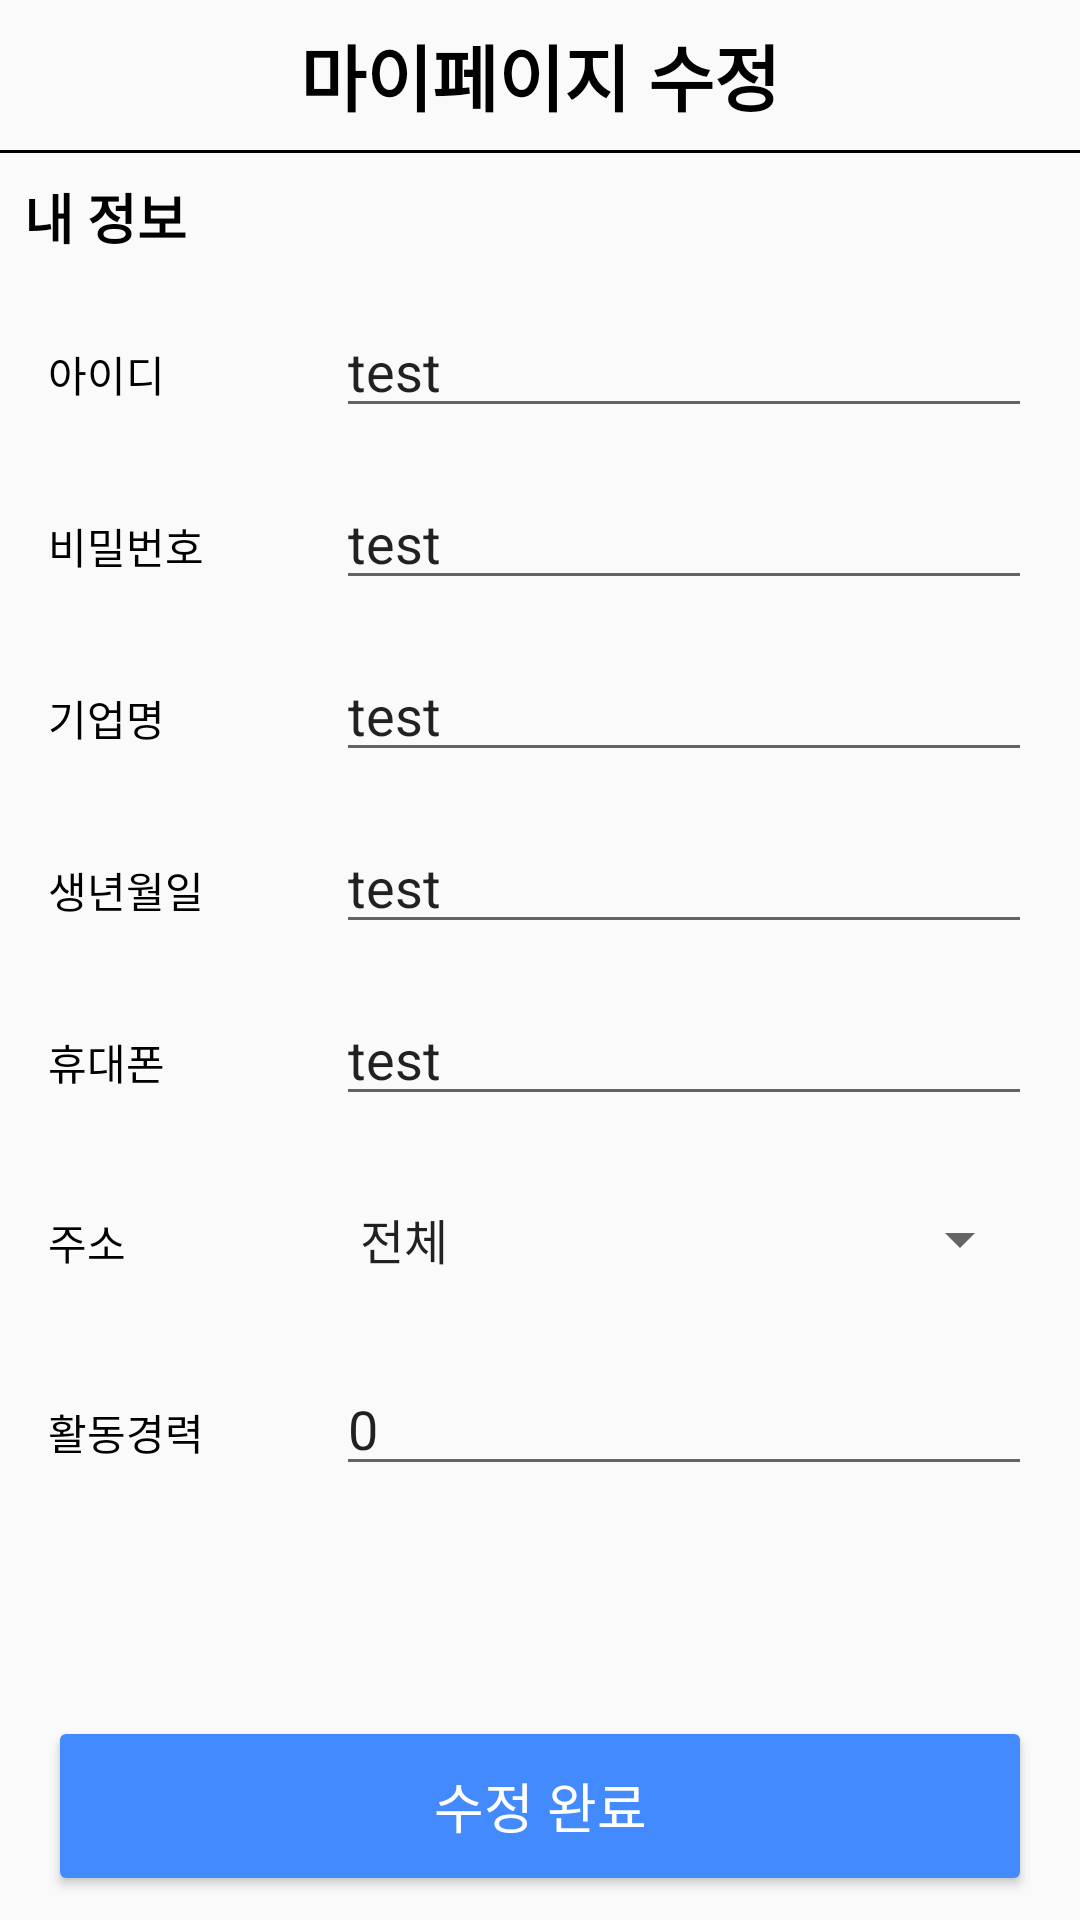

Write the Android layout XML for this screen, with the resource values it uses.
<!-- AndroidManifest.xml: activity theme Theme.WorkApp.NoActionBar -->
<!-- res/layout/activity_edit_my_page.xml -->
<?xml version="1.0" encoding="utf-8"?>
<LinearLayout xmlns:android="http://schemas.android.com/apk/res/android"
    xmlns:app="http://schemas.android.com/apk/res-auto"
    xmlns:tools="http://schemas.android.com/tools"
    android:layout_width="match_parent"
    android:layout_height="match_parent"
    android:orientation="vertical"
    tools:context=".ui.EditMyPageActivity">

    <FrameLayout
        android:layout_width="match_parent"
        android:layout_height="50dp">
        <TextView
            android:layout_width="wrap_content"
            android:layout_height="wrap_content"
            android:layout_gravity="center"
            android:textSize="24sp"
            android:textColor="@color/black"
            android:textStyle="bold"
            android:text="마이페이지 수정"
            android:fontFamily="@font/scdream7"/>
    </FrameLayout>

    <View
        android:layout_width="match_parent"
        android:layout_height="1dp"
        android:background="@color/black"/>

    <TextView
        android:layout_width="wrap_content"
        android:layout_height="wrap_content"
        android:layout_marginStart="8dp"
        android:layout_marginTop="8dp"
        android:textColor="@color/black"
        android:textSize="18sp"
        android:textStyle="bold"
        android:text="내 정보"
        android:fontFamily="@font/scdream7"/>

    <LinearLayout
        android:layout_width="match_parent"
        android:layout_height="wrap_content"
        android:layout_marginStart="16dp"
        android:layout_marginTop="16dp"
        android:orientation="horizontal">

        <TextView
            android:layout_width="80dp"
            android:layout_height="wrap_content"
            android:textColor="@color/black"
            android:text="아이디"
            android:fontFamily="@font/scdream7"/>

        <EditText
            android:id="@+id/et_id"
            android:layout_width="match_parent"
            android:layout_height="wrap_content"
            android:layout_marginHorizontal="16dp"
            android:singleLine="true"
            android:maxLines="1"
            android:text="test"/>
    </LinearLayout>

    <LinearLayout
        android:layout_width="match_parent"
        android:layout_height="wrap_content"
        android:layout_marginStart="16dp"
        android:layout_marginTop="16dp"
        android:orientation="horizontal">

        <TextView
            android:layout_width="80dp"
            android:layout_height="wrap_content"
            android:textColor="@color/black"
            android:text="비밀번호"
            android:fontFamily="@font/scdream7"/>

        <EditText
            android:id="@+id/et_pwd"
            android:layout_width="match_parent"
            android:layout_height="wrap_content"
            android:layout_marginHorizontal="16dp"
            android:singleLine="true"
            android:maxLines="1"
            android:text="test"/>
    </LinearLayout>

    <LinearLayout
        android:layout_width="match_parent"
        android:layout_height="wrap_content"
        android:layout_marginStart="16dp"
        android:layout_marginTop="16dp"
        android:orientation="horizontal">

        <TextView
            android:id="@+id/tv_mutable_1"
            android:layout_width="80dp"
            android:layout_height="wrap_content"
            android:textColor="@color/black"
            android:text="기업명"
            android:fontFamily="@font/scdream7"/>

        <EditText
            android:id="@+id/et_name"
            android:layout_width="match_parent"
            android:layout_height="wrap_content"
            android:layout_marginHorizontal="16dp"
            android:singleLine="true"
            android:maxLines="1"
            android:text="test"/>
    </LinearLayout>

    <LinearLayout
        android:layout_width="match_parent"
        android:layout_height="wrap_content"
        android:layout_marginStart="16dp"
        android:layout_marginTop="16dp"
        android:orientation="horizontal">

        <TextView
            android:id="@+id/tv_mutable_2"
            android:layout_width="80dp"
            android:layout_height="wrap_content"
            android:textColor="@color/black"
            android:text="생년월일"
            android:fontFamily="@font/scdream7"/>

        <EditText
            android:id="@+id/et_birthday"
            android:layout_width="match_parent"
            android:layout_height="wrap_content"
            android:layout_marginHorizontal="16dp"
            android:singleLine="true"
            android:maxLines="1"
            android:text="test"/>
    </LinearLayout>

    <LinearLayout
        android:layout_width="match_parent"
        android:layout_height="wrap_content"
        android:layout_marginStart="16dp"
        android:layout_marginTop="16dp"
        android:orientation="horizontal">

        <TextView
            android:id="@+id/tv_mutable_3"
            android:layout_width="80dp"
            android:layout_height="wrap_content"
            android:textColor="@color/black"
            android:text="휴대폰"
            android:fontFamily="@font/scdream7"/>

        <EditText
            android:id="@+id/et_phone"
            android:layout_width="match_parent"
            android:layout_height="wrap_content"
            android:layout_marginHorizontal="16dp"
            android:singleLine="true"
            android:maxLines="1"
            android:text="test"/>
    </LinearLayout>

    <LinearLayout
        android:layout_width="match_parent"
        android:layout_height="wrap_content"
        android:layout_marginStart="16dp"
        android:layout_marginTop="16dp"
        android:orientation="horizontal">

        <TextView
            android:layout_width="80dp"
            android:layout_height="wrap_content"
            android:textColor="@color/black"
            android:text="주소"
            android:fontFamily="@font/scdream7"/>

        <Spinner
            android:id="@+id/spinner_address"
            android:layout_width="match_parent"
            android:layout_height="50dp"
            android:entries="@array/address"
            android:layout_marginHorizontal="16dp"/>
    </LinearLayout>

    <LinearLayout
        android:id="@+id/linear_active_year"
        android:layout_width="match_parent"
        android:layout_height="wrap_content"
        android:layout_marginStart="16dp"
        android:layout_marginTop="16dp"
        android:orientation="horizontal">

        <TextView
            android:layout_width="80dp"
            android:layout_height="wrap_content"
            android:textColor="@color/black"
            android:text="활동경력"
            android:fontFamily="@font/scdream7"/>

        <EditText
            android:id="@+id/et_active_year"
            android:layout_width="match_parent"
            android:layout_height="wrap_content"
            android:layout_marginHorizontal="16dp"
            android:singleLine="true"
            android:inputType="number"
            android:maxLines="1"
            android:text="0"/>
    </LinearLayout>

    <Space
        android:layout_width="0dp"
        android:layout_height="0dp"
        android:layout_weight="1"/>

    <Button
        android:id="@+id/btn_edit_complete"
        android:layout_width="match_parent"
        android:layout_marginBottom="8dp"
        android:layout_height="60dp"
        android:textSize="18sp"
        android:layout_marginHorizontal="16dp"
        android:textColor="@color/white"
        android:backgroundTint="#448AFF"
        android:text="수정 완료"
        android:fontFamily="@font/scdream7"/>

</LinearLayout>
<!-- resources referenced by this layout -->
<resources>
  <string-array name="address">
          <item>전체</item>
          <item>서울 전지역</item>
          <item>서울 동부</item>
          <item>서울 서부</item>
          <item>서울 남부</item>
          <item>서울 북부</item>
          <item>경기 전지역</item>
          <item>경기 동부</item>
          <item>경기 서부</item>
          <item>경기 남부</item>
          <item>경기 북부</item>
          <item>인천</item>
          <item>부산</item>
          <item>대구</item>
          <item>대전</item>
          <item>울산</item>
          <item>광주</item>
          <item>세종</item>
          <item>경북</item>
          <item>경남</item>
          <item>전북</item>
          <item>전남</item>
          <item>충북</item>
          <item>충남</item>
          <item>강원</item>
          <item>제주</item>
      </string-array>
  <style name="Theme.WorkApp.NoActionBar">
          <item name="windowNoTitle">true</item>
  
      </style>
  <!-- not gathered from this repository: default colours our renderer supplied (Android Studio template values) -->
  <color name="black">#FF000000</color>
  <color name="white">#FFFFFFFF</color>
</resources>
